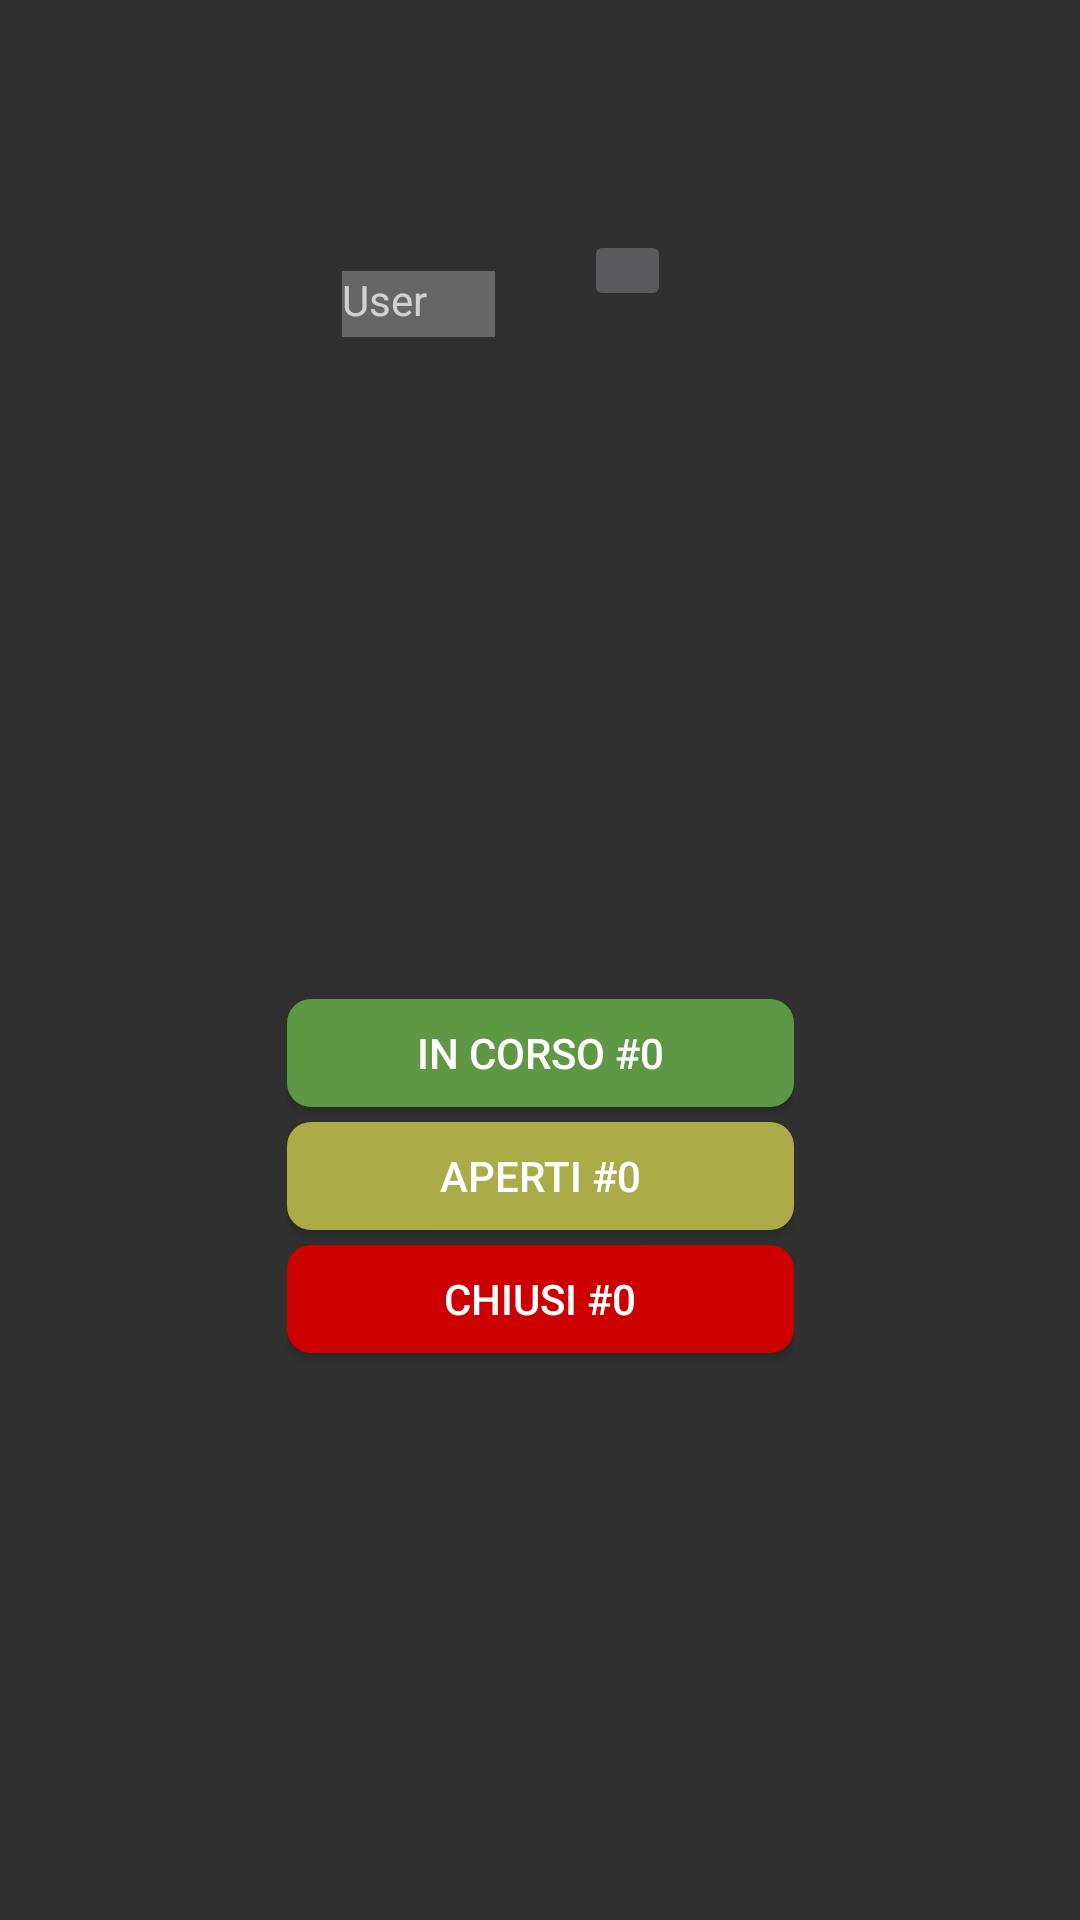

This screen was rendered from an Android layout file. Write that file and the resources it references.
<!-- AndroidManifest.xml: activity theme AppTheme.NoActionBar -->
<!-- res/layout/activity_main.xml -->
<?xml version="1.0" encoding="utf-8"?>
<androidx.constraintlayout.widget.ConstraintLayout xmlns:android="http://schemas.android.com/apk/res/android"
    xmlns:app="http://schemas.android.com/apk/res-auto"
    xmlns:tools="http://schemas.android.com/tools"
    android:layout_width="match_parent"
    android:layout_height="match_parent"
    tools:context=".MainActivity">

    <ImageView
        android:id="@+id/backgroundImage"
        android:layout_width="match_parent"
        android:layout_height="match_parent"
        android:src="@drawable/sfondo"
        android:scaleType="centerCrop"
        app:layout_constraintStart_toStartOf="parent"
        app:layout_constraintTop_toTopOf="parent"
        app:layout_constraintBottom_toBottomOf="parent"
        app:layout_constraintEnd_toEndOf="parent" />

    <androidx.constraintlayout.widget.ConstraintLayout
        android:layout_width="match_parent"
        android:layout_height="match_parent"
        tools:layout_editor_absoluteX="0dp"
        tools:layout_editor_absoluteY="0dp">


        <TextView
            android:id="@+id/username"
            android:layout_width="51dp"
            android:layout_height="22dp"
            android:text="User"
            android:background="@color/grey"
            app:layout_constraintBottom_toBottomOf="parent"
            app:layout_constraintEnd_toEndOf="parent"
            app:layout_constraintHorizontal_bias="0.369"
            app:layout_constraintStart_toStartOf="parent"
            app:layout_constraintTop_toTopOf="parent"
            app:layout_constraintVertical_bias="0.146" />

        <ImageButton
            android:id="@+id/imageButton"
            android:layout_width="29dp"
            android:layout_height="27dp"
            android:layout_marginStart="12dp"
            android:onClick="logout"
            app:layout_constraintBottom_toBottomOf="parent"
            app:layout_constraintEnd_toEndOf="parent"
            app:layout_constraintHorizontal_bias="0.114"
            app:layout_constraintStart_toEndOf="@+id/username"
            app:layout_constraintTop_toTopOf="parent"
            app:layout_constraintVertical_bias="0.125"
            app:srcCompat="@drawable/person" />

        <LinearLayout
            android:layout_width="169dp"
            android:layout_height="123dp"
            android:orientation="vertical"
            app:layout_constraintBottom_toBottomOf="parent"
            app:layout_constraintEnd_toEndOf="parent"
            app:layout_constraintStart_toStartOf="parent"
            app:layout_constraintTop_toTopOf="parent"
            app:layout_constraintVertical_bias="0.644">


            <Button
                android:id="@+id/buttonInCorso"
                android:layout_width="match_parent"
                android:layout_height="36dp"
                android:text="In Corso #0"
                android:background="@drawable/rounded_button_incorso" />

            <Button
                android:id="@+id/buttonAperti"
                android:layout_width="match_parent"
                android:layout_height="36dp"
                android:text="Aperti #0"
                android:layout_marginTop="5dp"
                android:background="@drawable/rounded_button_aperti"/>

            <Button
                android:id="@+id/buttonChiusi"
                android:layout_width="match_parent"
                android:layout_height="36dp"
                android:layout_marginTop="5dp"
                android:text="Chiusi #0"
                android:background="@drawable/rounded_button_chiusi"/>
        </LinearLayout>

    </androidx.constraintlayout.widget.ConstraintLayout>
</androidx.constraintlayout.widget.ConstraintLayout>
<!-- resources referenced by this layout -->
<resources>
  <color name="grey">#666666</color>
  <!-- drawable rounded_button_aperti (drawable) -->
  <?xml version="1.0" encoding="utf-8"?>
  <shape xmlns:android="http://schemas.android.com/apk/res/android">
      <solid android:color="@color/yellow" />
      <corners android:radius="8dp" /> 
  </shape>
  <!-- drawable rounded_button_chiusi (drawable) -->
  <?xml version="1.0" encoding="utf-8"?>
  <shape xmlns:android="http://schemas.android.com/apk/res/android">
      <solid android:color="@color/red" />
      <corners android:radius="8dp" /> 
  </shape>
  <!-- drawable rounded_button_incorso (drawable) -->
  <?xml version="1.0" encoding="utf-8"?>
  <shape xmlns:android="http://schemas.android.com/apk/res/android">
      <solid android:color="@color/green" />
      <corners android:radius="8dp" /> 
  </shape>
  <style name="AppTheme.NoActionBar" parent="@style/Theme.AppCompat">
          <item name="windowActionBar">false</item>
          <item name="windowNoTitle">true</item>
          <item name="android:windowFullscreen">true</item>
      </style>
  <color name="yellow">#ABAB47</color>
  <color name="red">#CC0000</color>
  <color name="green">#5E9845</color>
</resources>
